Run: headless pygame with SDL's dummy video driver; simulated clock (each Clock.tick advances the game by its frame time, no real sleeping); random seed 0; keys injected as events and as key.get_pressed() state; no mouse input.
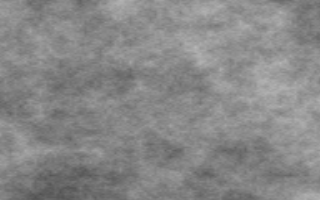
Frame 1 of 4 · flips 1–60 · no input
Frame 2 of 4 · flips 61–180 · tapped SPACE, RETURN · held RIGHT (→), D · screen unchanged from frame 1, image omitted
Frame 3 of 4 · flips 181–300 · held DOWN (↓), S · screen unchanged from frame 2, image omitted
Frame 4 of 4 · flips 301–420 · held LEFT (←), A, UP (↑), W · screen unchanged from frame 3, image omitted

The pygame program that drew these frames:

#!/usr/bin/python
#
import random
import math
# non std modules
import pygame


FPS = 50
DIM = (320, 200)


class PerlinNoise(object):
    """ Perlin Noise generated 2d surface """

    def __init__(self, dim):
        """
        Basic python Perlin Noise surface generator

        :param dim: dimension of surface to produce
        """
        self.surface = pygame.Surface(dim)
        # set some values
        self.width = self.surface.get_width()
        self.height = self.surface.get_height()
        self.initialize()

    def initialize(self):
        """
        generate surface

        http://code.activestate.com/recipes/578470/ (r2)

        Perlin Noise Generator
        http://en.wikipedia.org/wiki/Perlin_noise
        http://en.wikipedia.org/wiki/Bilinear_interpolation
        FB36 - 20130222
        """
        octaves = int(math.log(max(self.width, self.height), 2.0))
        imgAr = [[0.0 for i in range(self.width)] for j in range(self.height)]  # image array
        persistence = random.random()
        totAmp = 0.0
        # how many layers
        for k in range(octaves):
            freq = 2 ** k
            amp = persistence ** k
            totAmp += amp
            # create an image from n by m grid of random numbers (w/ amplitude)
            # using Bilinear Interpolation
            n = freq + 1  # grid size
            m = freq + 1  # grid size
            ar = [[random.random() * amp for i in range(n)] for j in range(m)]
            nx = self.width / (n - 1.0)
            ny = self.height / (m - 1.0)
            nxny = nx * ny
            for ky in range(self.height):
                j = int(ky / ny)
                for kx in range(self.width):
                    i = int(kx / nx)
                    dx0 = kx - i * nx
                    dx1 = nx - dx0
                    dy0 = ky - j * ny
                    dy1 = ny - dy0
                    z = ar[j][i] * dx1 * dy1
                    z += ar[j][i + 1] * dx0 * dy1
                    z += ar[j + 1][i] * dx1 * dy0
                    z += ar[j + 1][i + 1] * dx0 * dy0
                    z /= nxny
                    imgAr[ky][kx] += z  # add layers
        # and put result to surface
        p_array = pygame.PixelArray(self.surface)
        for ky in range(self.height):
            for kx in range(self.width):
                c = int(imgAr[ky][kx] / totAmp * 255)
                p_array[kx, ky] = pygame.Color(c, c, c, 255)  # add image layers together
        p_array.close()

    def update(self):
        """ return surface """
        return self.surface


def main():
    try:
        pygame.display.init()
        surface = pygame.display.set_mode(DIM)
        effect = PerlinNoise(DIM)
        clock = pygame.time.Clock()
        pause = False
        while True:
            clock.tick(FPS)
            events = pygame.event.get()
            for event in events:
                if event.type == pygame.QUIT:
                    pygame.quit()
                    return
            keyinput = pygame.key.get_pressed()
            if keyinput is not None:
                if keyinput[pygame.K_ESCAPE]:
                    pygame.quit()
                    return
            if pause is not True:
                surface.fill(0)
                surface.blit(effect.update(), (0, 0))
                pygame.display.flip()
    except KeyboardInterrupt:
        pygame.quit()


if __name__ == '__main__':
    main()
